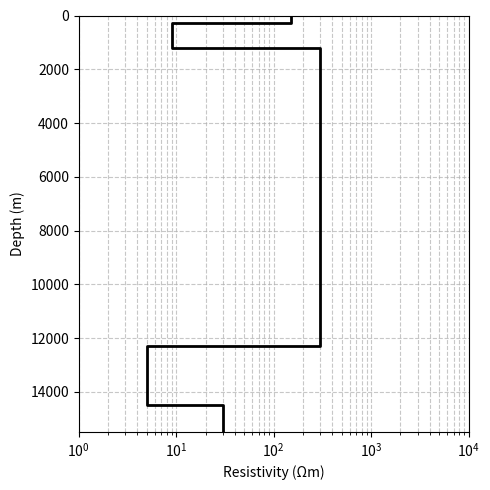

This chart was generated by the following Python code:
import matplotlib.pyplot as plt


depths = [0, 270, 1200, 12300, 14500]  # Depth of top surface [m] (the deepest layer at the end)
resistivities = [150, 9, 300, 5, 30]  # Resistivity of each layer [Ω·m]


# generate data
layer_depths_plot = []
layer_res_plot = []
for i in range(len(resistivities)):
    # top of layers
    layer_depths_plot.append(depths[i])
    layer_res_plot.append(resistivities[i])
    # botom of layers
    if i < len(resistivities) - 1:
        layer_depths_plot.append(depths[i+1])
        layer_res_plot.append(resistivities[i])

# draw the lowest layer as 2000 m wide
layer_depths_plot.append(depths[-1] + 2000)
layer_res_plot.append(resistivities[-1])


# plot
fig, ax = plt.subplots(figsize=(5, 5))
ax.step(layer_res_plot, layer_depths_plot, where='post', color='k', linewidth=2)
ax.set_xscale('log')
ax.invert_yaxis()
ax.set_xlabel('Resistivity (Ωm)')
ax.set_ylabel('Depth (m)')
ax.set_xlim(1, 1e4)
ax.set_ylim(15500, 0)
ax.grid(True, which='both', ls='--', alpha=0.7)
plt.tight_layout()
plt.show()